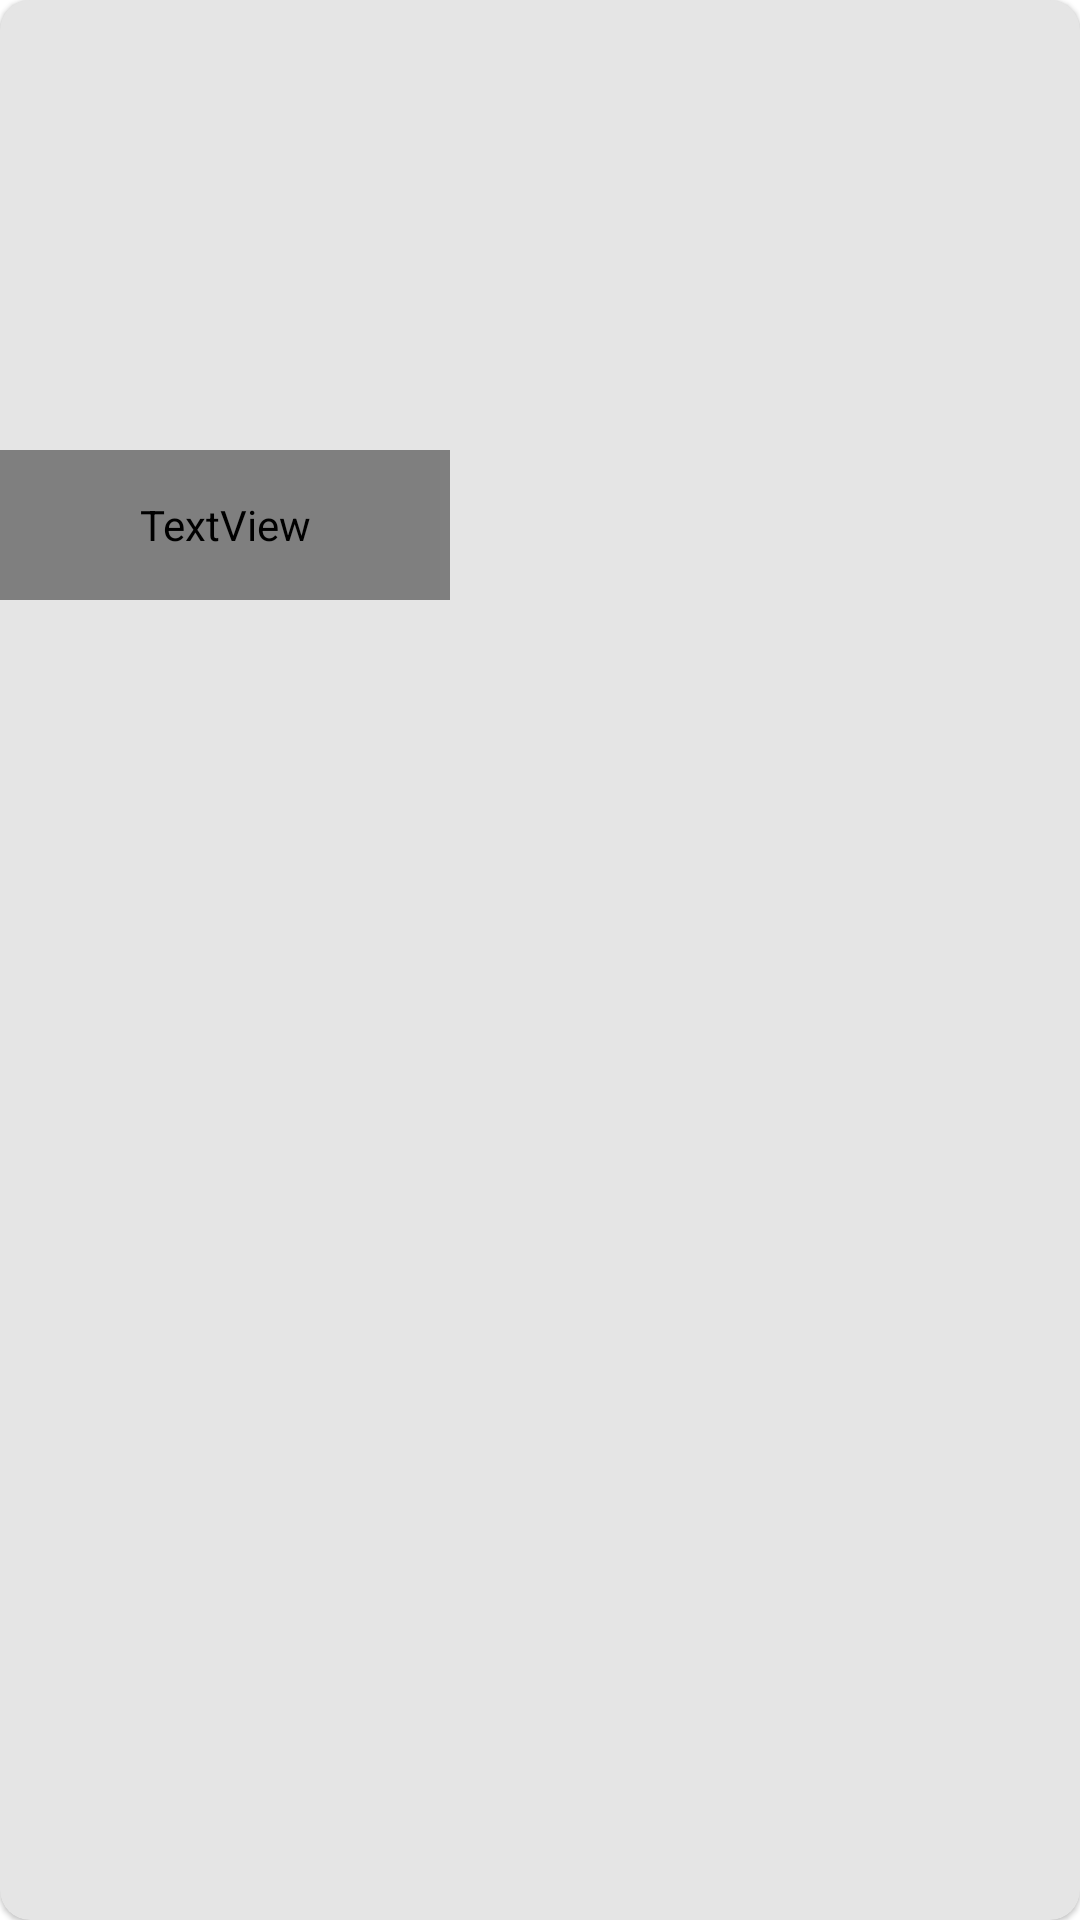

Here is an Android app screen rendered from its layout file. Give the layout XML and the strings, colors and styles it references.
<!-- AndroidManifest.xml: application theme Theme.CakeDream.NoActionBar -->
<!-- res/layout/card_pre_made.xml -->
<?xml version="1.0" encoding="utf-8"?>
<com.google.android.material.card.MaterialCardView xmlns:android="http://schemas.android.com/apk/res/android"
    xmlns:app="http://schemas.android.com/apk/res-auto"
    android:id="@+id/card_pre_made"
    android:layout_width="wrap_content"
    android:layout_height="wrap_content"
    android:layout_margin="8dp"
    app:cardCornerRadius="10dp"
    android:backgroundTint="#E5E5E5"
    android:background="#E5E5E5">

    <LinearLayout
        android:layout_width="150dp"
        android:layout_height="200dp"
        android:orientation="vertical">

        <ImageView
            android:id="@+id/cake_img"
            android:layout_width="150dp"
            android:layout_height="150dp"
            android:scaleType="centerCrop"
            android:src="@drawable/splash_background">

        </ImageView>

     <LinearLayout
         android:layout_width="150dp"
         android:layout_height="50dp"
         android:orientation="horizontal">

         <TextView
             android:id="@+id/cake_name"
             android:layout_width="150dp"
             android:layout_height="50dp"
             android:text="cake 1"
             android:gravity="center"
             android:fontFamily="@font/poppins"
             android:textSize="15dp"></TextView>

     </LinearLayout>
    </LinearLayout>

</com.google.android.material.card.MaterialCardView>
<!-- resources referenced by this layout -->
<resources>
  <style name="Theme.CakeDream.NoActionBar" parent="Theme.MaterialComponents.DayNight.NoActionBar">
          
          <item name="colorPrimary">@color/white</item>
          <item name="colorPrimaryVariant">@color/pink</item>
          <item name="colorOnPrimary">@color/black</item>
          
          <item name="colorSecondary">@color/black</item>
          <item name="colorSecondaryVariant">@color/pink</item>
          <item name="colorOnSecondary">@color/white</item>
          
          <item name="android:statusBarColor" tools:targetApi="l">?attr/colorPrimaryVariant</item>
          <item name="windowActionBar">false</item>
          <item name="windowNoTitle">true</item>
          
      </style>
  <color name="white">#FFFFFFFF</color>
  <color name="pink">#F77883</color>
  <color name="black">#FF000000</color>
</resources>
